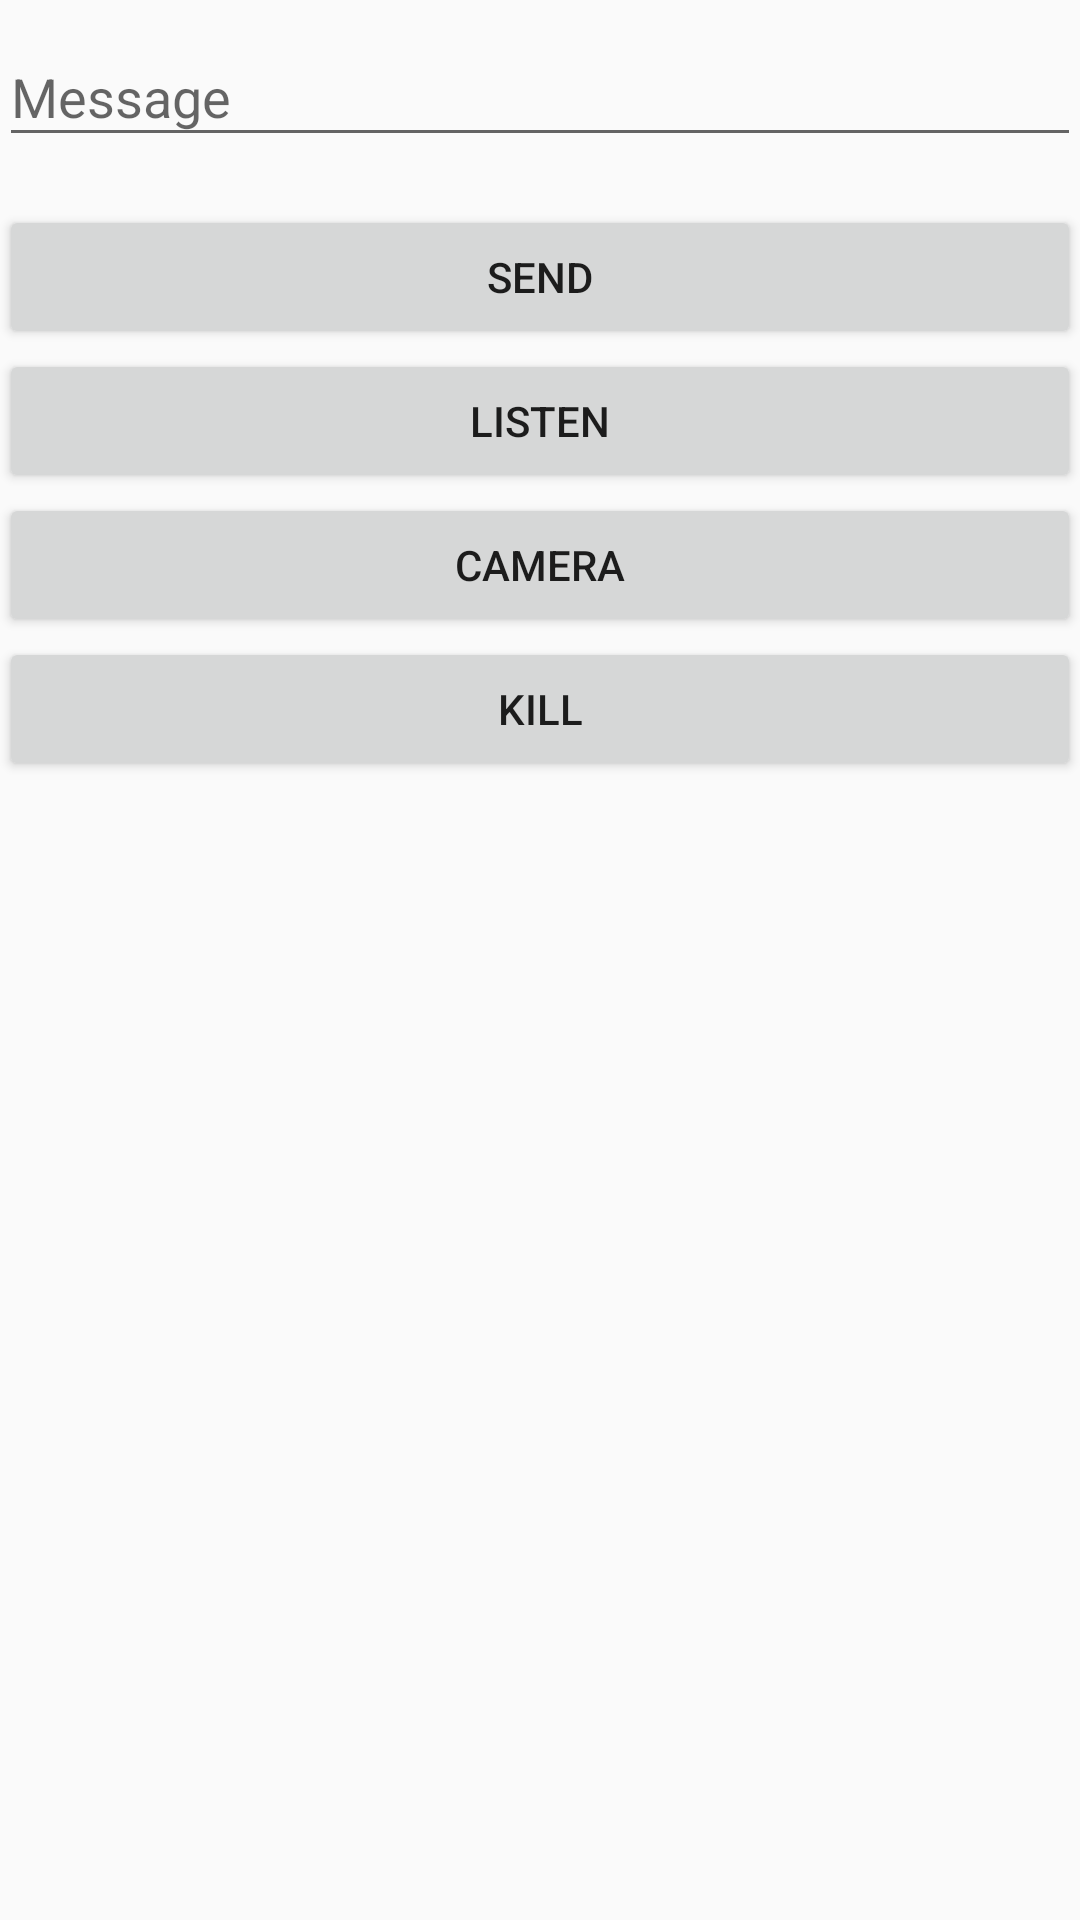

Produce the Android XML layout that renders to this screen, including the resource entries it uses.
<!-- AndroidManifest.xml: application theme AppTheme -->
<!-- res/layout/activity_main.xml -->
<LinearLayout xmlns:android="http://schemas.android.com/apk/res/android"
    xmlns:app="http://schemas.android.com/apk/res-auto"
    xmlns:tools="http://schemas.android.com/tools"
    android:layout_width="match_parent"
    android:layout_height="match_parent"
    android:gravity="center_horizontal"
    android:orientation="vertical"
    android:paddingBottom="@dimen/activity_vertical_margin"
    android:paddingLeft="@dimen/activity_horizontal_margin"
    android:paddingRight="@dimen/activity_horizontal_margin"
    android:paddingTop="@dimen/activity_vertical_margin"
    tools:context="cloud.toby.toby.MainActivity"
    android:weightSum="1">


    <ScrollView
        android:layout_width="match_parent"
        android:layout_height="wrap_content"
        tools:ignore="InefficientWeight">

        <LinearLayout
            android:id="@+id/send_form"
            android:layout_width="match_parent"
            android:layout_height="wrap_content"
            android:orientation="vertical"
            android:weightSum="1">


            <android.support.design.widget.TextInputLayout
                android:layout_width="match_parent"
                android:layout_height="wrap_content"
                android:id="@+id/textInputLayout">

                <AutoCompleteTextView
                    android:layout_width="match_parent"
                    android:layout_height="wrap_content"
                    android:hint="@string/prompt_message"
                    android:id="@+id/messageInput"
                    android:inputType="text"
                    android:maxLines="1" />

            </android.support.design.widget.TextInputLayout>


            <Button
                android:id="@+id/sendButton"
                android:layout_width="match_parent"
                android:layout_height="wrap_content"
                android:layout_marginTop="16dp"
                android:text="@string/action_send"
                 />


        </LinearLayout>


    </ScrollView>

    <Button
        android:text="@string/listen"
        android:layout_width="match_parent"
        android:layout_height="wrap_content"
        android:id="@+id/listenButton" />

    <Button
        android:text="@string/camera"
        android:layout_width="match_parent"
        android:layout_height="wrap_content"
        android:id="@+id/cameraButton" />

    <Button
        android:text="@string/kill"
        android:layout_marginBottom="0dp"
        android:layout_width="match_parent"
        android:layout_height="wrap_content"
        android:id="@+id/killButton" />

</LinearLayout>
<!-- resources referenced by this layout -->
<resources>
  <string name="action_send">Send</string>
  <string name="camera">Camera</string>
  <string name="kill">Kill</string>
  <string name="listen">Listen</string>
  <string name="prompt_message">Message</string>
  <style name="AppTheme" parent="Theme.AppCompat.Light.DarkActionBar">
          
          <item name="colorPrimary">@color/colorPrimary</item>
          <item name="colorPrimaryDark">@color/colorPrimaryDark</item>
          <item name="colorAccent">@color/colorAccent</item>
      </style>
  <color name="colorPrimary">#1856a7</color>
  <color name="colorPrimaryDark">#000000</color>
  <color name="colorAccent">#2e85cc</color>
</resources>
